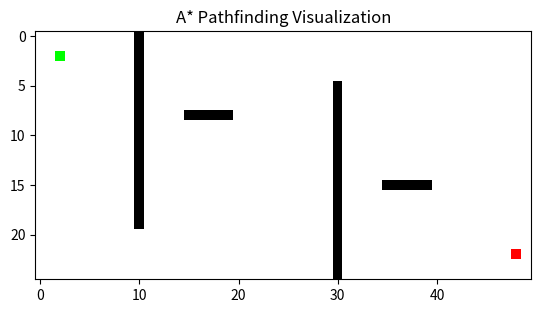

Write the Python code that produced this figure.
import numpy as np
import matplotlib.pyplot as plt
from matplotlib import animation
import heapq

# Grid boyutu ve engeller
rows, cols = 25, 50
grid = np.zeros((rows, cols))

grid[0:20, 10] = 1
grid[5:25, 30] = 1
grid[8, 15:20] = 1
grid[15, 35:40] = 1

start = (2, 2)
goal = (22, 48)


# Manhattan mesafesi
def heuristic(a, b):
    return abs(a[0] - b[0]) + abs(a[1] - b[1])

# A* algoritması
def astar(grid, start, goal):
    open_set = []
    heapq.heappush(open_set, (heuristic(start, goal), 0, start))
    came_from = {}
    g_score = {start: 0}
    visited = set()
    frames = []

    path = []

    while open_set:
        _, current_g, current = heapq.heappop(open_set)

        if current in visited:
            continue
        visited.add(current)

        # Frame: RGB (beyaz zemin)
        frame = np.ones((*grid.shape, 3))

        # Engeller: siyah
        frame[grid == 1] = [0, 0, 0]

        # Ziyaret edilenler: mavi
        for v in visited:
            if grid[v] != 1 and v != start and v != goal:
                frame[v] = [0.2, 0.6, 1.0]

        # Başlangıç: yeşil
        frame[start] = [0, 1, 0]

        # Hedef: kırmızı
        frame[goal] = [1, 0, 0]

        frames.append(frame)

        if current == goal:
            # Path oluştur
            while current in came_from:
                path.append(current)
                current = came_from[current]
            path.append(start)
            path.reverse()
            break

        for dx, dy in [(-1,0), (1,0), (0,-1), (0,1)]:
            neighbor = (current[0] + dx, current[1] + dy)
            if 0 <= neighbor[0] < grid.shape[0] and 0 <= neighbor[1] < grid.shape[1]:
                if grid[neighbor] == 1:
                    continue
                tentative_g = g_score[current] + 1
                if neighbor not in g_score or tentative_g < g_score[neighbor]:
                    g_score[neighbor] = tentative_g
                    f = tentative_g + heuristic(neighbor, goal)
                    heapq.heappush(open_set, (f, tentative_g, neighbor))
                    came_from[neighbor] = current

    # Son frame'e en kısa yolu sarı çiz
    if path:
        final_frame = frames[-1].copy()
        for p in path:
            if grid[p] != 1 and p != start and p != goal:
                final_frame[p] = [1.0, 1.0, 0]  # Sarı
        frames.append(final_frame)

    return path, frames

# A* çalıştır
path, frames = astar(grid, start, goal)

# Animasyon
fig, ax = plt.subplots()
im = ax.imshow(frames[0], interpolation='none')
ax.set_title("A* Pathfinding Visualization")

def update(i):
    im.set_data(frames[i])
    return [im]

ani = animation.FuncAnimation(
    fig, update, frames=len(frames), interval=10, blit=True, repeat=False
)

plt.show()
